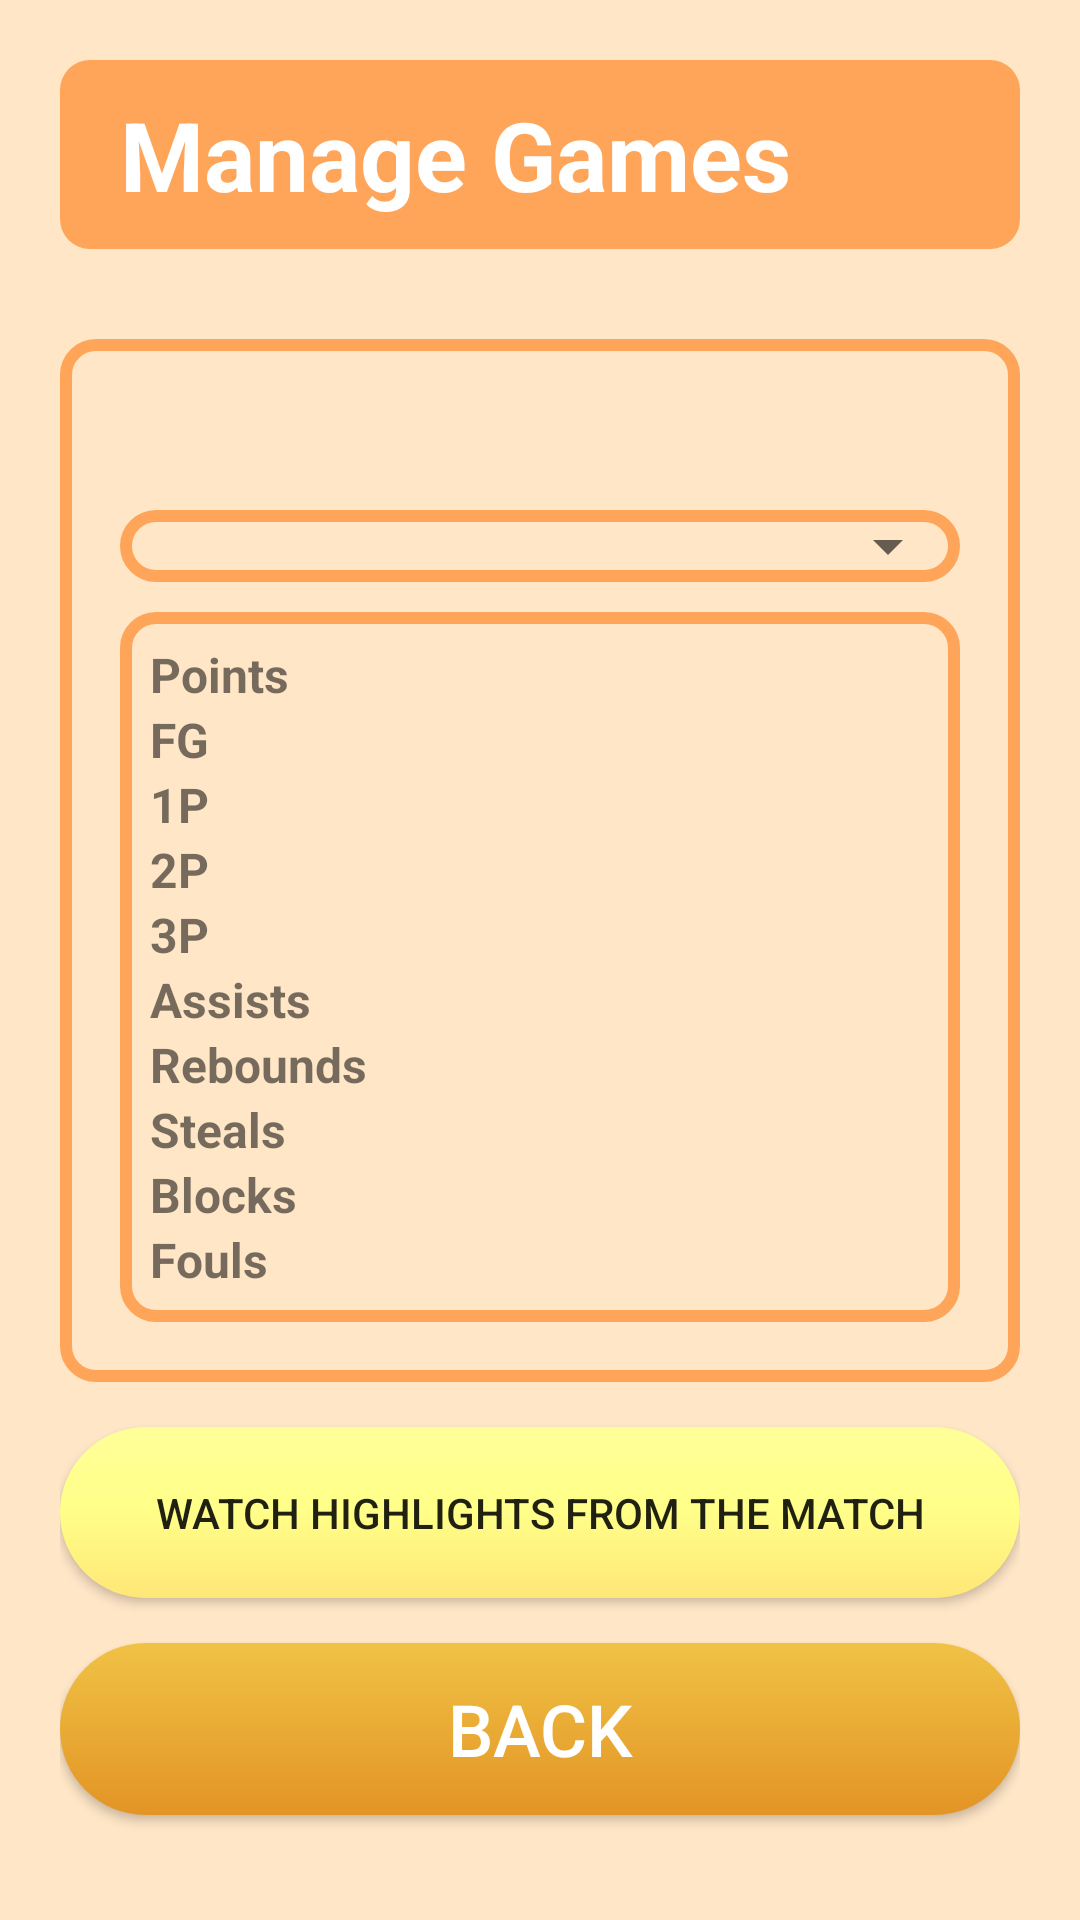

Write the Android layout XML for this screen, with the resource values it uses.
<!-- AndroidManifest.xml: application theme Theme.JamCam -->
<!-- res/layout/activity_match_details.xml -->
<?xml version="1.0" encoding="utf-8"?>
<LinearLayout xmlns:android="http://schemas.android.com/apk/res/android"
    xmlns:tools="http://schemas.android.com/tools"
    android:layout_width="match_parent"
    android:layout_height="match_parent"
    android:background="@color/color1"
    android:gravity="center"
    android:orientation="vertical"
    android:padding="20dp"
    tools:context=".MatchDetailsActivity">

    <LinearLayout
        android:layout_width="match_parent"
        android:layout_height="wrap_content"
        android:background="@drawable/custom_title"
        android:orientation="vertical"
        android:padding="10dp"
        android:layout_marginBottom="30dp">
        <TextView
            android:layout_width="match_parent"
            android:layout_height="wrap_content"
            android:text="@string/match_details_title"
            android:paddingStart="10dp"
            android:paddingEnd="10dp"
            android:textColor="@color/white"
            android:textSize="32sp"
            android:textStyle="bold" />


    </LinearLayout>



    <LinearLayout
        android:layout_width="match_parent"
        android:layout_height="wrap_content"
        android:orientation="vertical"
        android:padding="20dp"
        android:background="@drawable/custom_edit">

        <TextView
            android:id="@+id/title"
            android:layout_width="match_parent"
            android:layout_height="wrap_content"
            android:textSize="20sp" />

        <LinearLayout
            android:layout_width="match_parent"
            android:layout_height="wrap_content"
            android:background="@drawable/custom_edit"
            android:layout_marginTop="10dp"
            android:layout_marginBottom="10dp">
            <Spinner
                android:id="@+id/playerSpinner"
                android:layout_width="match_parent"
                android:layout_height="wrap_content"
                android:padding="10dp" />
        </LinearLayout>

        <LinearLayout
            android:layout_width="match_parent"
            android:layout_height="wrap_content"
            android:background="@drawable/custom_edit"
            android:orientation="horizontal"
            android:padding="10dp">

            <LinearLayout
                android:layout_width="0dp"
                android:layout_height="wrap_content"
                android:layout_weight="1"
                android:orientation="vertical">

                <TextView
                    android:layout_width="match_parent"
                    android:layout_height="wrap_content"
                    android:text="Points"
                    android:textSize="16sp"
                    android:textStyle="bold" />

                <TextView
                    android:layout_width="match_parent"
                    android:layout_height="wrap_content"
                    android:text="FG"
                    android:textSize="16sp"
                    android:textStyle="bold" />

                <TextView
                    android:layout_width="match_parent"
                    android:layout_height="wrap_content"
                    android:text="1P"
                    android:textSize="16sp"
                    android:textStyle="bold" />

                <TextView
                    android:layout_width="match_parent"
                    android:layout_height="wrap_content"
                    android:text="2P"
                    android:textSize="16sp"
                    android:textStyle="bold" />

                <TextView
                    android:layout_width="match_parent"
                    android:layout_height="wrap_content"
                    android:text="3P"
                    android:textSize="16sp"
                    android:textStyle="bold" />

                <TextView
                    android:layout_width="match_parent"
                    android:layout_height="wrap_content"
                    android:text="Assists"
                    android:textSize="16sp"
                    android:textStyle="bold" />

                <TextView
                    android:layout_width="match_parent"
                    android:layout_height="wrap_content"
                    android:text="Rebounds"
                    android:textSize="16sp"
                    android:textStyle="bold" />

                <TextView
                    android:layout_width="match_parent"
                    android:layout_height="wrap_content"
                    android:text="Steals"
                    android:textSize="16sp"
                    android:textStyle="bold" />

                <TextView
                    android:layout_width="match_parent"
                    android:layout_height="wrap_content"
                    android:text="Blocks"
                    android:textSize="16sp"
                    android:textStyle="bold" />

                <TextView
                    android:layout_width="match_parent"
                    android:layout_height="wrap_content"
                    android:text="Fouls"
                    android:textSize="16sp"
                    android:textStyle="bold" />

            </LinearLayout>

            <LinearLayout
                android:layout_width="0dp"
                android:layout_height="wrap_content"
                android:layout_marginLeft="5dp"
                android:layout_weight="1"
                android:orientation="vertical">

                <TextView
                    android:id="@+id/pointsView"
                    android:layout_width="match_parent"
                    android:layout_height="wrap_content"
                    android:textSize="16sp"
                    android:textStyle="bold" />

                <TextView
                    android:id="@+id/fieldGoalsView"
                    android:layout_width="match_parent"
                    android:layout_height="wrap_content"
                    android:textSize="16sp"
                    android:textStyle="bold" />

                <TextView
                    android:id="@+id/onePointersView"
                    android:layout_width="match_parent"
                    android:layout_height="wrap_content"
                    android:textSize="16sp"
                    android:textStyle="bold" />

                <TextView
                    android:id="@+id/twoPointersView"
                    android:layout_width="match_parent"
                    android:layout_height="wrap_content"
                    android:textSize="16sp"
                    android:textStyle="bold" />

                <TextView
                    android:id="@+id/threePointersView"
                    android:layout_width="match_parent"
                    android:layout_height="wrap_content"
                    android:textSize="16sp"
                    android:textStyle="bold" />

                <TextView
                    android:id="@+id/assistsView"
                    android:layout_width="match_parent"
                    android:layout_height="wrap_content"
                    android:textSize="16sp"
                    android:textStyle="bold" />

                <TextView
                    android:id="@+id/reboundsView"
                    android:layout_width="match_parent"
                    android:layout_height="wrap_content"
                    android:textSize="16sp"
                    android:textStyle="bold" />

                <TextView
                    android:id="@+id/stealsView"
                    android:layout_width="match_parent"
                    android:layout_height="wrap_content"
                    android:textSize="16sp"
                    android:textStyle="bold" />

                <TextView
                    android:id="@+id/blocksView"
                    android:layout_width="match_parent"
                    android:layout_height="wrap_content"
                    android:textSize="16sp"
                    android:textStyle="bold" />

                <TextView
                    android:id="@+id/foulsView"
                    android:layout_width="match_parent"
                    android:layout_height="wrap_content"
                    android:textSize="16sp"
                    android:textStyle="bold" />
            </LinearLayout>

        </LinearLayout>


    </LinearLayout>

    <androidx.appcompat.widget.AppCompatButton
        android:id="@+id/watchButton"
        android:layout_width="match_parent"
        android:layout_height="0dp"
        android:layout_weight="1"
        android:layout_marginBottom="15dp"
        android:layout_marginTop="15dp"
        android:text="@string/watch_highlights"
        android:backgroundTint="@color/grey"
        android:backgroundTintMode="add"
        android:background="@drawable/custom_button"/>

    <androidx.appcompat.widget.AppCompatButton
        android:id="@+id/backButton"
        android:layout_width="match_parent"
        android:layout_height="0dp"
        android:layout_weight="1"
        android:layout_marginBottom="15dp"
        android:text="@string/back"
        android:textSize="24sp"
        android:textColor="@color/white"
        android:background="@drawable/custom_button"/>


</LinearLayout>
<!-- resources referenced by this layout -->
<resources>
  <color name="color1">#FFE6C7</color>
  <color name="grey">#535353</color>
  <color name="white">#FFFFFFFF</color>
  <!-- drawable custom_button (drawable) -->
  <?xml version="1.0" encoding="utf-8"?>
  <shape xmlns:android="http://schemas.android.com/apk/res/android"
      android:shape="rectangle">
      <gradient
          android:angle="-45"
          android:endColor="#e39424"
          android:startColor="#f0c246"
          android:type="linear" />
      <corners android:radius="50dp" />
  </shape>
  <!-- drawable custom_edit (drawable) -->
  <?xml version="1.0" encoding="utf-8"?>
  <shape xmlns:android="http://schemas.android.com/apk/res/android" android:shape="rectangle">
  
      <stroke android:width="4dp" android:color="@color/color2"/>
  
      <corners android:radius="10dp"/>
  
  </shape>
  <!-- drawable custom_title (drawable) -->
  <?xml version="1.0" encoding="utf-8"?>
  <shape xmlns:android="http://schemas.android.com/apk/res/android" android:shape="rectangle">
  
      <solid android:color="@color/color2"/>
  
      <corners android:radius="10dp"/>
  </shape>
  <string name="back">Back</string>
  <string name="match_details_title">Manage Games</string>
  <string name="watch_highlights">Watch highlights from the match</string>
  <style name="Theme.JamCam" parent="Theme.MaterialComponents.DayNight.DarkActionBar">
          
          <item name="colorPrimary">@color/color2</item>
          <item name="colorPrimaryVariant">@color/color2</item>
          <item name="colorOnPrimary">@color/color1</item>
          
          <item name="colorSecondary">@color/color2</item>
          <item name="colorSecondaryVariant">@color/color2</item>
          <item name="colorOnSecondary">@color/color3</item>
          
          <item name="android:statusBarColor">?attr/colorPrimaryVariant</item>
          
      </style>
  <color name="color2">#FFA559</color>
  <color name="color3">#FF6000</color>
</resources>
